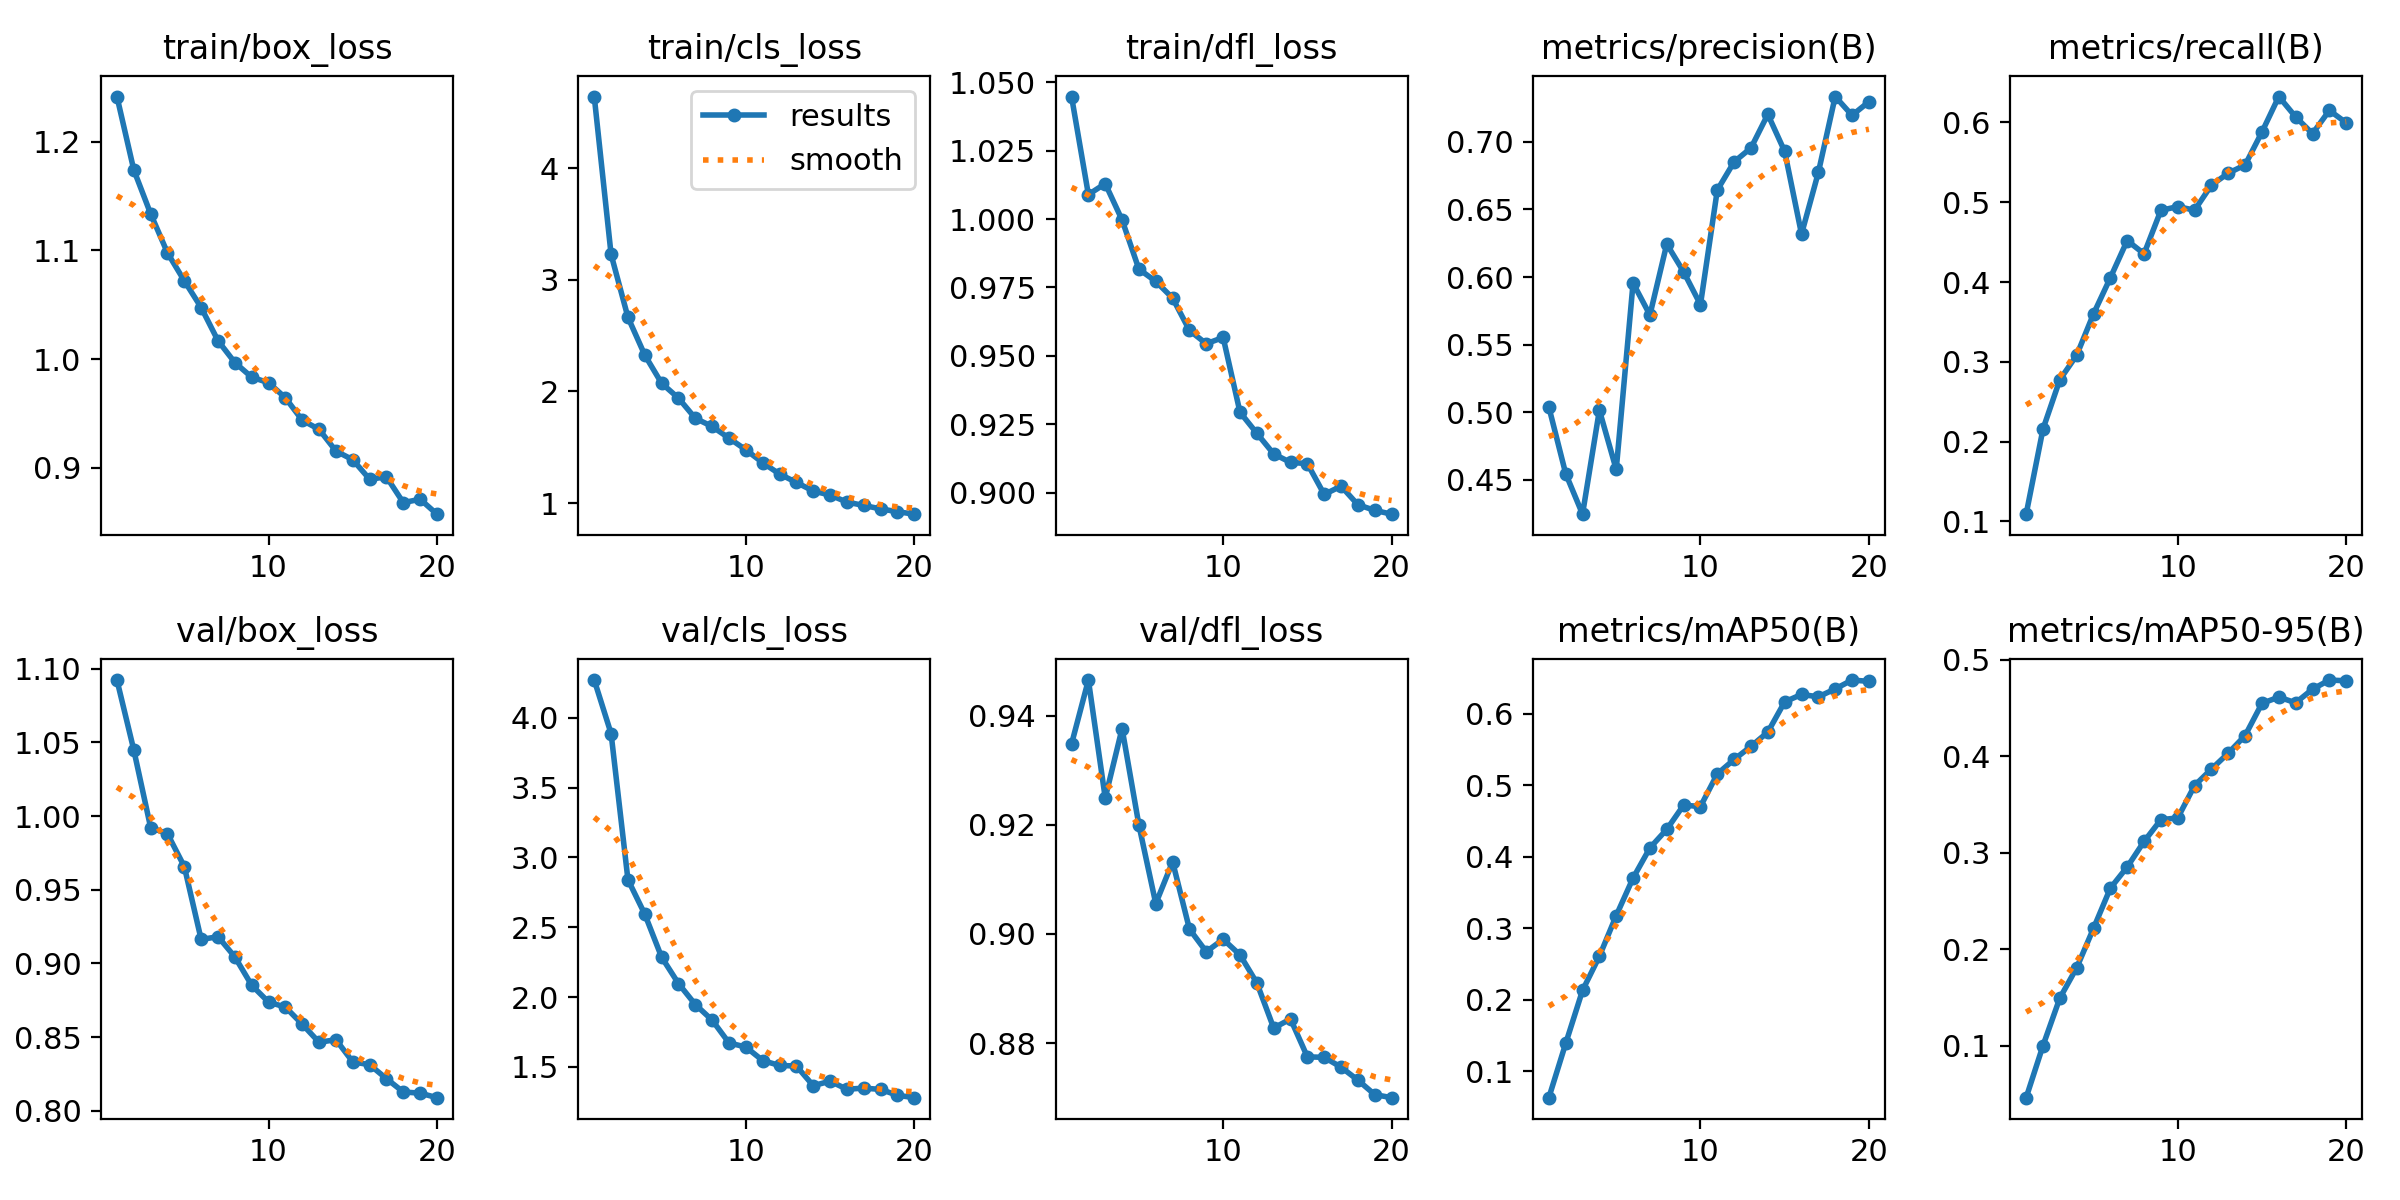

The file beside this chart, header and first rows:
epoch, time, train/box_loss, train/cls_loss, train/dfl_loss, metrics/precision(B), metrics/recall(B), metrics/mAP50(B), metrics/mAP50-95(B), val/box_loss, val/cls_loss, val/dfl_loss, lr/pg0, lr/pg1, lr/pg2
1, 1752, 1.242, 4.644, 1.045, 0.5039, 0.109, 0.06298, 0.046, 1.092, 4.27, 0.9348, 7.92292e-05, 7.92292e-05, 7.92292e-05
2, 3825, 1.174, 3.229, 1.009, 0.4546, 0.2157, 0.1388, 0.09992, 1.045, 3.887, 0.9465, 0.0001507, 0.0001507, 0.0001507
3, 5584, 1.134, 2.665, 1.013, 0.4246, 0.2775, 0.213, 0.1492, 0.9923, 2.841, 0.9249, 0.0002143, 0.0002143, 0.0002143
4, 25536, 1.098, 2.327, 0.9997, 0.5016, 0.3083, 0.2607, 0.1806, 0.988, 2.594, 0.9376, 0.0002027, 0.0002027, 0.0002027
5, 30405, 1.072, 2.074, 0.9817, 0.4577, 0.3601, 0.3176, 0.2215, 0.9657, 2.286, 0.9199, 0.0001909, 0.0001909, 0.0001909
6, 32364, 1.048, 1.941, 0.9772, 0.5956, 0.4053, 0.3701, 0.2632, 0.9163, 2.097, 0.9056, 0.0001791, 0.0001791, 0.0001791
7, 34360, 1.017, 1.76, 0.9711, 0.5719, 0.452, 0.4123, 0.2851, 0.9182, 1.947, 0.9132, 0.0001673, 0.0001673, 0.0001673
8, 56323, 0.9969, 1.686, 0.9593, 0.6244, 0.4354, 0.4382, 0.3116, 0.9044, 1.835, 0.9009, 0.0001555, 0.0001555, 0.0001555
9, 58234, 0.9834, 1.582, 0.9545, 0.6039, 0.4899, 0.4721, 0.3341, 0.8852, 1.672, 0.8967, 0.0001438, 0.0001438, 0.0001438
10, 81378, 0.9783, 1.477, 0.9567, 0.5796, 0.4945, 0.4702, 0.336, 0.8738, 1.642, 0.899, 0.000132, 0.000132, 0.000132
11, 83611, 0.9644, 1.362, 0.9294, 0.6644, 0.4901, 0.5158, 0.3696, 0.8704, 1.546, 0.8962, 0.0001202, 0.0001202, 0.0001202
12, 86017, 0.9438, 1.26, 0.9217, 0.6852, 0.5215, 0.536, 0.3866, 0.8588, 1.51, 0.891, 0.0001084, 0.0001084, 0.0001084
13, 88023, 0.9354, 1.185, 0.9142, 0.6955, 0.5364, 0.5543, 0.4031, 0.8465, 1.507, 0.8828, 9.6628e-05, 9.6628e-05, 9.6628e-05
14, 90322, 0.9155, 1.108, 0.9111, 0.7204, 0.5468, 0.5743, 0.4214, 0.8483, 1.366, 0.8844, 8.4847e-05, 8.4847e-05, 8.4847e-05
15, 98796, 0.9074, 1.072, 0.9106, 0.693, 0.5881, 0.6166, 0.4547, 0.8332, 1.398, 0.8775, 7.3066e-05, 7.3066e-05, 7.3066e-05
16, 100635, 0.8895, 1.009, 0.8994, 0.6318, 0.6325, 0.6269, 0.4612, 0.8313, 1.34, 0.8774, 6.1285e-05, 6.1285e-05, 6.1285e-05
17, 102429, 0.8917, 0.9784, 0.9024, 0.6774, 0.607, 0.6236, 0.4553, 0.8218, 1.348, 0.8756, 4.9504e-05, 4.9504e-05, 4.9504e-05
18, 107236, 0.868, 0.9476, 0.8956, 0.7335, 0.586, 0.6347, 0.4694, 0.8128, 1.339, 0.8732, 3.7723e-05, 3.7723e-05, 3.7723e-05
19, 115354, 0.8711, 0.9223, 0.8936, 0.7197, 0.6151, 0.6471, 0.4789, 0.812, 1.297, 0.8706, 2.5942e-05, 2.5942e-05, 2.5942e-05
20, 119698, 0.8574, 0.9003, 0.8922, 0.7297, 0.5997, 0.6452, 0.4781, 0.8089, 1.28, 0.87, 1.4161e-05, 1.4161e-05, 1.4161e-05
